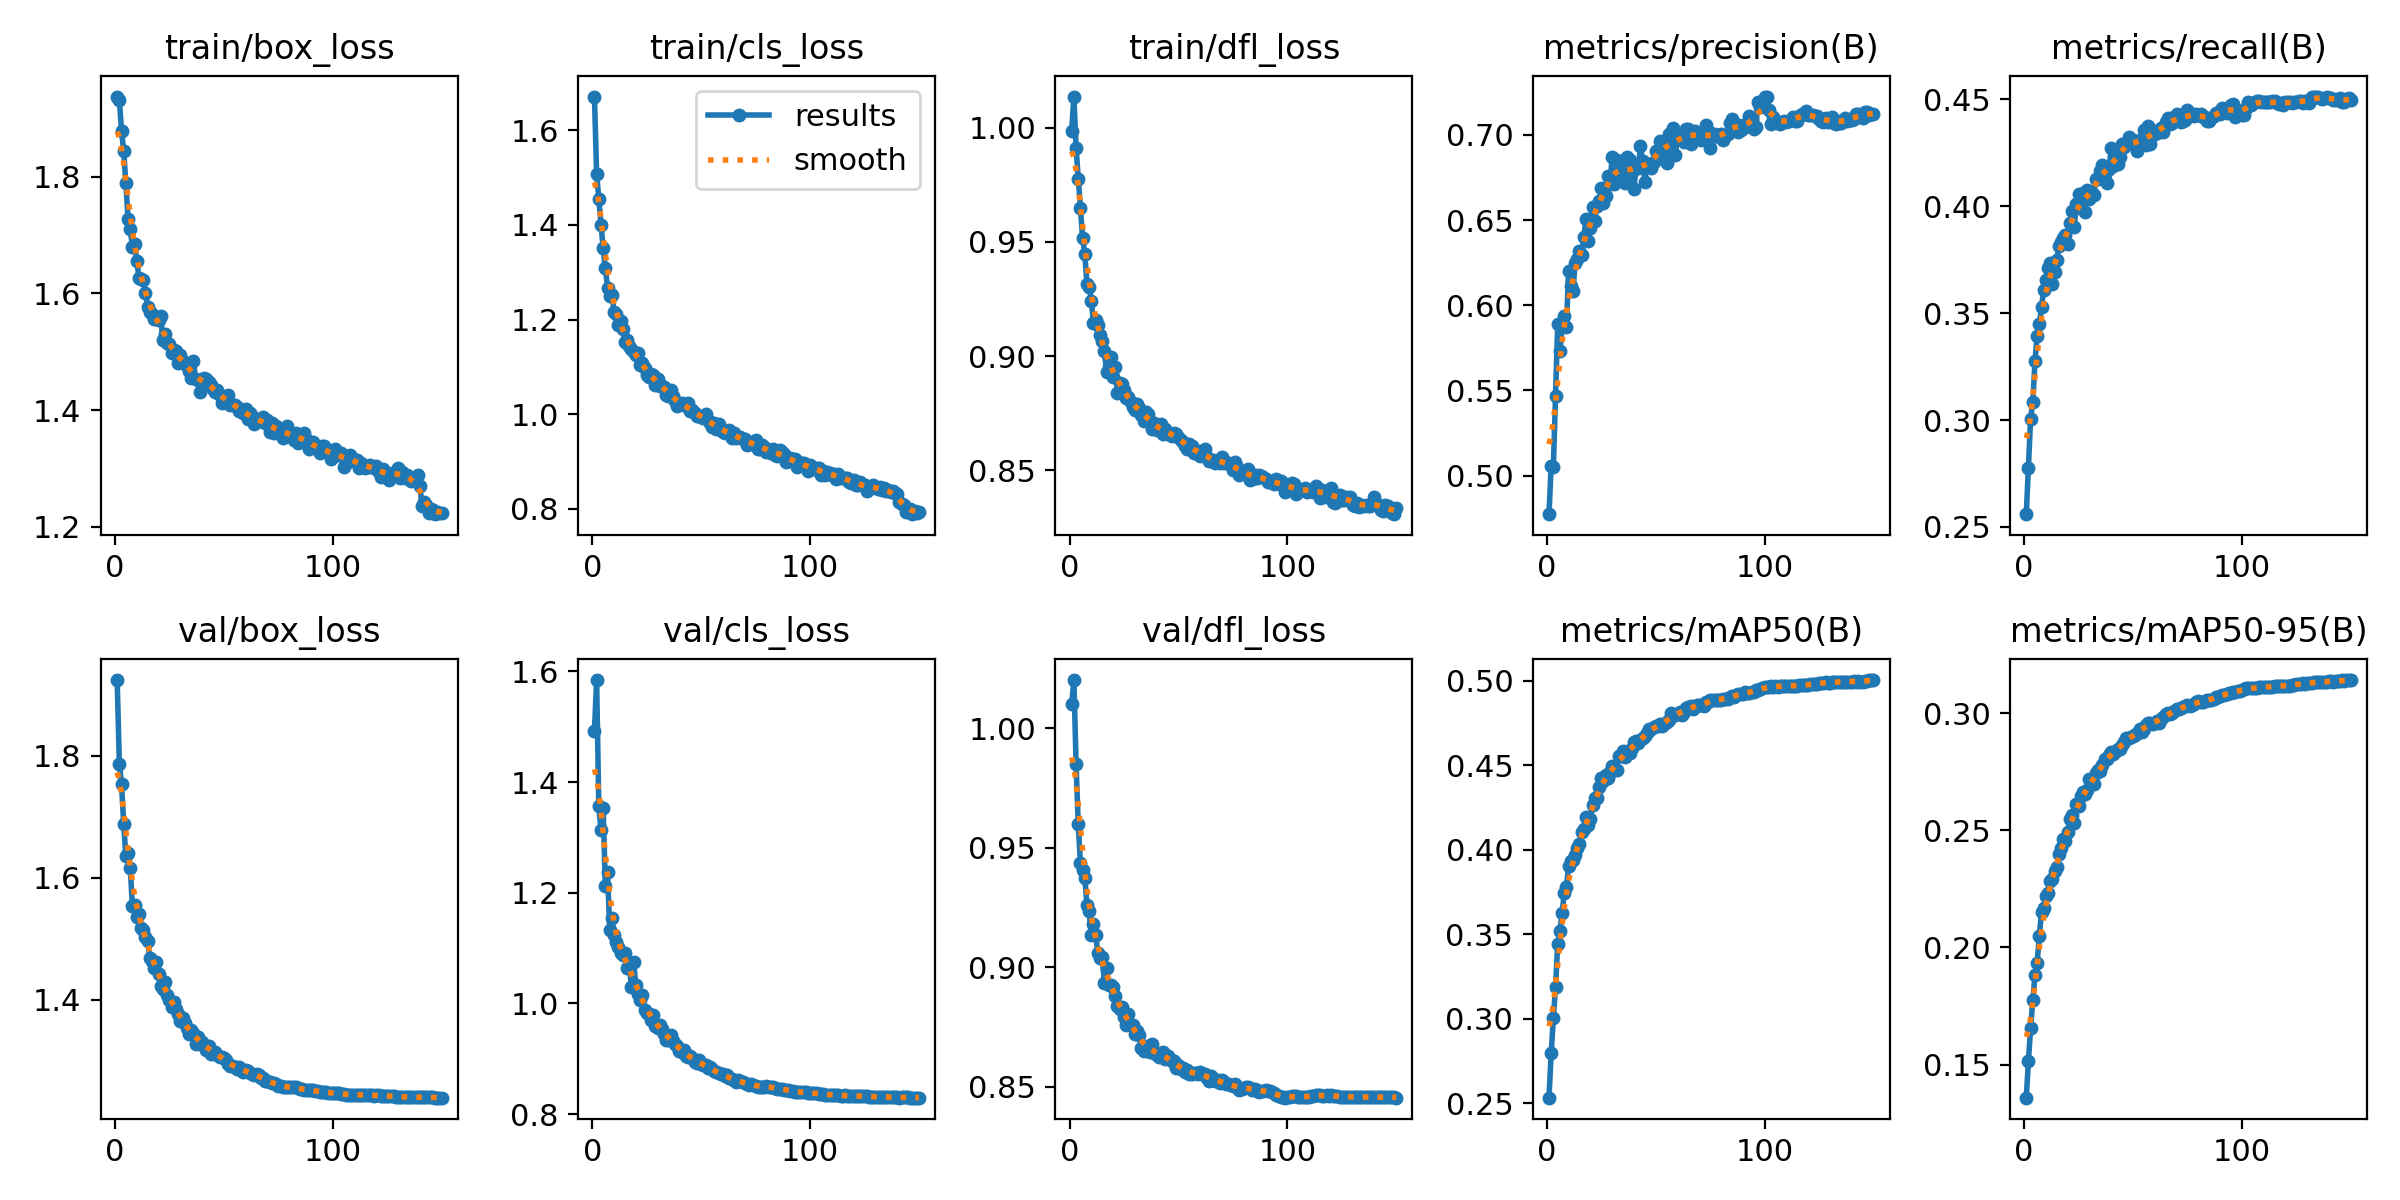

Source data for this figure (header and first rows):
epoch, time, train/box_loss, train/cls_loss, train/dfl_loss, metrics/precision(B), metrics/recall(B), metrics/mAP50(B), metrics/mAP50-95(B), val/box_loss, val/cls_loss, val/dfl_loss, lr/pg0, lr/pg1, lr/pg2
1, 69.06, 1.938, 1.671, 0.9987, 0.4773, 0.2559, 0.2534, 0.1359, 1.924, 1.492, 1.01, 0.001664, 0.001664, 0.06838
2, 128.8, 1.933, 1.508, 1.014, 0.5055, 0.2778, 0.2797, 0.1517, 1.787, 1.584, 1.02, 0.003309, 0.003309, 0.0367
3, 186.8, 1.879, 1.455, 0.9914, 0.5048, 0.3007, 0.3004, 0.1657, 1.754, 1.356, 0.9849, 0.004931, 0.004931, 0.004986
4, 243, 1.844, 1.401, 0.9777, 0.5465, 0.3082, 0.3187, 0.1776, 1.688, 1.314, 0.9598, 0.004901, 0.004901, 0.004901
5, 300.2, 1.789, 1.35, 0.9647, 0.5887, 0.3275, 0.3441, 0.1882, 1.635, 1.353, 0.9435, 0.004868, 0.004868, 0.004868
6, 357.5, 1.727, 1.309, 0.9516, 0.5731, 0.3395, 0.3522, 0.1935, 1.64, 1.212, 0.9405, 0.004835, 0.004835, 0.004835
7, 415.2, 1.711, 1.267, 0.9448, 0.587, 0.3448, 0.3623, 0.2051, 1.616, 1.238, 0.9375, 0.004802, 0.004802, 0.004802
8, 473.1, 1.681, 1.249, 0.9316, 0.5936, 0.3527, 0.3744, 0.2151, 1.554, 1.133, 0.9261, 0.004769, 0.004769, 0.004769
9, 528.8, 1.685, 1.252, 0.9304, 0.587, 0.3609, 0.3781, 0.2169, 1.555, 1.155, 0.9234, 0.004736, 0.004736, 0.004736
10, 585.1, 1.656, 1.216, 0.9243, 0.62, 0.3657, 0.3901, 0.2218, 1.536, 1.123, 0.9136, 0.004703, 0.004703, 0.004703
11, 642.9, 1.626, 1.211, 0.9146, 0.611, 0.371, 0.3932, 0.2234, 1.541, 1.11, 0.9182, 0.00467, 0.00467, 0.00467
12, 701.3, 1.626, 1.189, 0.9156, 0.6083, 0.3733, 0.3942, 0.2283, 1.517, 1.102, 0.9137, 0.004637, 0.004637, 0.004637
13, 760.2, 1.623, 1.197, 0.9137, 0.6248, 0.3637, 0.3969, 0.2293, 1.514, 1.091, 0.9058, 0.004604, 0.004604, 0.004604
14, 819, 1.602, 1.18, 0.9093, 0.6271, 0.3692, 0.4008, 0.2328, 1.503, 1.088, 0.9037, 0.004571, 0.004571, 0.004571
15, 876.9, 1.577, 1.152, 0.9067, 0.6317, 0.3747, 0.4035, 0.2341, 1.496, 1.092, 0.9042, 0.004538, 0.004538, 0.004538
16, 935.3, 1.568, 1.156, 0.9021, 0.6294, 0.3816, 0.4107, 0.24, 1.468, 1.064, 0.8935, 0.004505, 0.004505, 0.004505
17, 994.9, 1.565, 1.145, 0.8928, 0.6403, 0.3832, 0.4123, 0.2424, 1.464, 1.069, 0.8996, 0.004472, 0.004472, 0.004472
18, 1053, 1.556, 1.137, 0.8952, 0.6503, 0.385, 0.4192, 0.2463, 1.451, 1.03, 0.8924, 0.004439, 0.004439, 0.004439
19, 1112, 1.555, 1.131, 0.8994, 0.6375, 0.3867, 0.4149, 0.2455, 1.462, 1.075, 0.8925, 0.004406, 0.004406, 0.004406
20, 1170, 1.555, 1.125, 0.8907, 0.6453, 0.3823, 0.4181, 0.2491, 1.441, 1.033, 0.8919, 0.004373, 0.004373, 0.004373
21, 1229, 1.561, 1.129, 0.8952, 0.6578, 0.392, 0.4262, 0.2546, 1.423, 1.017, 0.8878, 0.00434, 0.00434, 0.00434
22, 1288, 1.52, 1.103, 0.8839, 0.6493, 0.3979, 0.4304, 0.2566, 1.418, 1.005, 0.8837, 0.004307, 0.004307, 0.004307
23, 1347, 1.53, 1.108, 0.8881, 0.6585, 0.3901, 0.4304, 0.2531, 1.429, 1.015, 0.8826, 0.004274, 0.004274, 0.004274
24, 1406, 1.515, 1.098, 0.8876, 0.6609, 0.4012, 0.4372, 0.2612, 1.408, 0.9882, 0.8835, 0.004241, 0.004241, 0.004241
25, 1464, 1.513, 1.084, 0.8851, 0.6687, 0.4056, 0.4427, 0.2602, 1.399, 0.9834, 0.8793, 0.004208, 0.004208, 0.004208
26, 1523, 1.498, 1.078, 0.8816, 0.6603, 0.4024, 0.4408, 0.2646, 1.389, 0.9803, 0.8759, 0.004175, 0.004175, 0.004175
27, 1580, 1.504, 1.085, 0.882, 0.6638, 0.406, 0.4443, 0.2664, 1.396, 0.9705, 0.8806, 0.004142, 0.004142, 0.004142
28, 1639, 1.501, 1.082, 0.88, 0.6761, 0.3974, 0.4422, 0.2654, 1.385, 0.9784, 0.8757, 0.004109, 0.004109, 0.004109
29, 1697, 1.48, 1.061, 0.8777, 0.6712, 0.4076, 0.4458, 0.2673, 1.376, 0.9592, 0.8759, 0.004076, 0.004076, 0.004076
30, 1757, 1.495, 1.074, 0.8765, 0.687, 0.4033, 0.4496, 0.272, 1.366, 0.9563, 0.8722, 0.004043, 0.004043, 0.004043
31, 1815, 1.485, 1.061, 0.8788, 0.6713, 0.4065, 0.4474, 0.2699, 1.37, 0.9604, 0.8733, 0.00401, 0.00401, 0.00401
32, 1874, 1.481, 1.06, 0.8772, 0.6854, 0.4054, 0.4474, 0.2699, 1.361, 0.9536, 0.8718, 0.003977, 0.003977, 0.003977
33, 1933, 1.476, 1.058, 0.8743, 0.6839, 0.4126, 0.4552, 0.2742, 1.353, 0.9438, 0.8664, 0.003944, 0.003944, 0.003944
34, 1991, 1.466, 1.041, 0.8717, 0.6768, 0.4126, 0.4555, 0.2757, 1.343, 0.9341, 0.8648, 0.003911, 0.003911, 0.003911
35, 2050, 1.455, 1.039, 0.8755, 0.6774, 0.4165, 0.4585, 0.2755, 1.35, 0.9338, 0.8671, 0.003878, 0.003878, 0.003878
36, 2109, 1.484, 1.052, 0.8747, 0.6719, 0.4194, 0.4549, 0.278, 1.345, 0.9434, 0.8664, 0.003845, 0.003845, 0.003845
37, 2167, 1.454, 1.038, 0.8717, 0.6872, 0.4152, 0.4569, 0.2805, 1.327, 0.9313, 0.8646, 0.003812, 0.003812, 0.003812
38, 2225, 1.451, 1.028, 0.8682, 0.6854, 0.4109, 0.4574, 0.2804, 1.34, 0.9261, 0.8677, 0.003779, 0.003779, 0.003779
39, 2284, 1.43, 1.018, 0.8705, 0.678, 0.4175, 0.4603, 0.2819, 1.332, 0.9234, 0.8642, 0.003746, 0.003746, 0.003746
40, 2343, 1.45, 1.022, 0.8675, 0.6683, 0.4271, 0.4638, 0.2833, 1.331, 0.9134, 0.8631, 0.003713, 0.003713, 0.003713
41, 2402, 1.455, 1.024, 0.8678, 0.6812, 0.419, 0.4644, 0.2827, 1.324, 0.9126, 0.8626, 0.00368, 0.00368, 0.00368
42, 2460, 1.454, 1.022, 0.8702, 0.6802, 0.4226, 0.4628, 0.2837, 1.318, 0.9152, 0.864, 0.003647, 0.003647, 0.003647
43, 2518, 1.448, 1.018, 0.8659, 0.6932, 0.4196, 0.4646, 0.2847, 1.325, 0.9055, 0.8644, 0.003614, 0.003614, 0.003614
44, 2576, 1.442, 1.024, 0.868, 0.6847, 0.4232, 0.4658, 0.2848, 1.312, 0.9036, 0.8616, 0.003581, 0.003581, 0.003581
45, 2635, 1.436, 1.006, 0.8665, 0.6726, 0.4291, 0.467, 0.2863, 1.314, 0.9046, 0.8627, 0.003548, 0.003548, 0.003548
46, 2694, 1.432, 1.009, 0.8655, 0.6831, 0.4278, 0.4691, 0.2875, 1.315, 0.9012, 0.8618, 0.003515, 0.003515, 0.003515
47, 2753, 1.434, 1.003, 0.8648, 0.6818, 0.4289, 0.4712, 0.2894, 1.31, 0.8949, 0.8607, 0.003482, 0.003482, 0.003482
48, 2811, 1.426, 0.9952, 0.8661, 0.6807, 0.4323, 0.4716, 0.2893, 1.306, 0.8914, 0.8608, 0.003449, 0.003449, 0.003449
49, 2869, 1.412, 0.9956, 0.8658, 0.6842, 0.4302, 0.4724, 0.2898, 1.305, 0.8975, 0.8579, 0.003416, 0.003416, 0.003416
50, 2928, 1.418, 0.9936, 0.8647, 0.6906, 0.4309, 0.4734, 0.2902, 1.304, 0.8907, 0.859, 0.003383, 0.003383, 0.003383
51, 2986, 1.419, 0.9921, 0.8631, 0.6873, 0.4293, 0.473, 0.2908, 1.301, 0.8893, 0.8572, 0.00335, 0.00335, 0.00335
52, 3043, 1.425, 1.001, 0.8623, 0.6964, 0.4261, 0.4744, 0.2916, 1.295, 0.8886, 0.8577, 0.003317, 0.003317, 0.003317
53, 3102, 1.408, 0.9869, 0.8607, 0.6937, 0.4308, 0.4734, 0.2933, 1.292, 0.8831, 0.8563, 0.003284, 0.003284, 0.003284
54, 3161, 1.409, 0.9813, 0.859, 0.6958, 0.4296, 0.4744, 0.2918, 1.291, 0.8844, 0.8571, 0.003251, 0.003251, 0.003251
55, 3220, 1.409, 0.9734, 0.8614, 0.6834, 0.4355, 0.4753, 0.2933, 1.29, 0.8809, 0.8555, 0.003218, 0.003218, 0.003218
56, 3278, 1.405, 0.9808, 0.8607, 0.7006, 0.4285, 0.4769, 0.295, 1.287, 0.8769, 0.8553, 0.003185, 0.003185, 0.003185
57, 3337, 1.399, 0.9696, 0.8574, 0.6879, 0.4377, 0.4811, 0.2959, 1.289, 0.8761, 0.8556, 0.003152, 0.003152, 0.003152
58, 3396, 1.401, 0.9785, 0.8578, 0.7042, 0.4292, 0.4796, 0.2957, 1.285, 0.8735, 0.8556, 0.003119, 0.003119, 0.003119
59, 3455, 1.395, 0.9667, 0.8584, 0.6884, 0.4335, 0.4798, 0.2955, 1.282, 0.8726, 0.8552, 0.003086, 0.003086, 0.003086
60, 3513, 1.401, 0.9629, 0.8561, 0.6981, 0.435, 0.4801, 0.2956, 1.286, 0.8728, 0.8563, 0.003053, 0.003053, 0.003053
... 90 more rows
